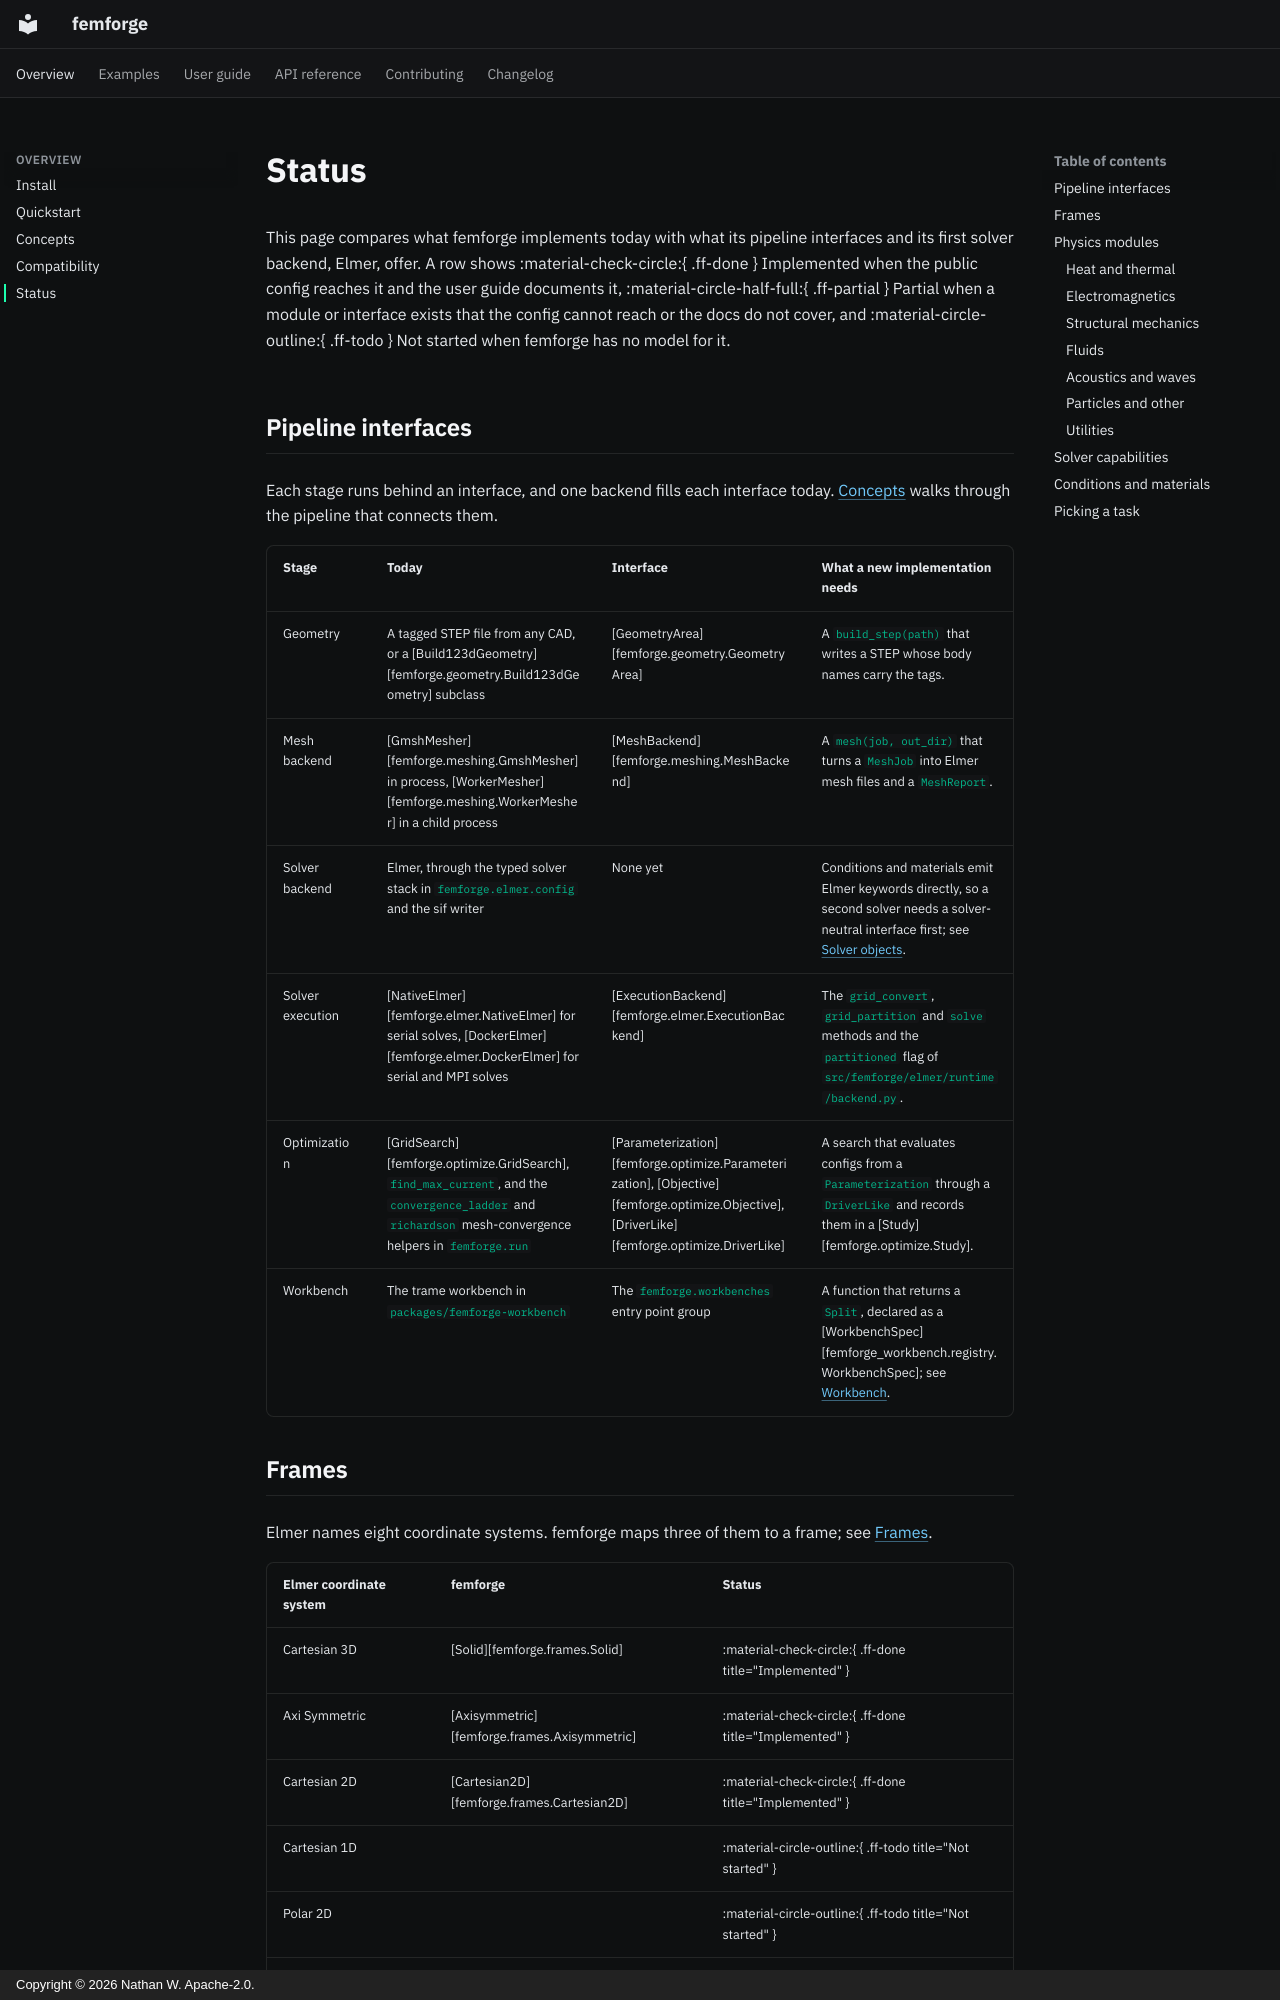

repository: femforge-io/femforge · page: overview/status/index.html · generator: mkdocs · copyright: Copyright © 2026 Nathan W. Apache-2.0.

# Status

This page compares what femforge implements today with what its pipeline interfaces and its first solver backend, Elmer, offer. A row shows :material-check-circle:{ .ff-done } Implemented when the public config reaches it and the user guide documents it, :material-circle-half-full:{ .ff-partial } Partial when a module or interface exists that the config cannot reach or the docs do not cover, and :material-circle-outline:{ .ff-todo } Not started when femforge has no model for it.

## Pipeline interfaces

Each stage runs behind an interface, and one backend fills each interface today. [Concepts](concepts.md) walks through the pipeline that connects them.

| Stage | Today | Interface | What a new implementation needs |
| --- | --- | --- | --- |
| Geometry | A tagged STEP file from any CAD, or a [Build123dGeometry][femforge.geometry.Build123dGeometry] subclass | [GeometryArea][femforge.geometry.GeometryArea] | A `build_step(path)` that writes a STEP whose body names carry the tags. |
| Mesh backend | [GmshMesher][femforge.meshing.GmshMesher] in process, [WorkerMesher][femforge.meshing.WorkerMesher] in a child process | [MeshBackend][femforge.meshing.MeshBackend] | A `mesh(job, out_dir)` that turns a `MeshJob` into Elmer mesh files and a `MeshReport`. |
| Solver backend | Elmer, through the typed solver stack in `femforge.elmer.config` and the sif writer | None yet | Conditions and materials emit Elmer keywords directly, so a second solver needs a solver-neutral interface first; see [Solver objects](../contributing/architecture/solver-objects.md). |
| Solver execution | [NativeElmer][femforge.elmer.NativeElmer] for serial solves, [DockerElmer][femforge.elmer.DockerElmer] for serial and MPI solves | [ExecutionBackend][femforge.elmer.ExecutionBackend] | The `grid_convert`, `grid_partition` and `solve` methods and the `partitioned` flag of `src/femforge/elmer/runtime/backend.py`. |
| Optimization | [GridSearch][femforge.optimize.GridSearch], `find_max_current`, and the `convergence_ladder` and `richardson` mesh-convergence helpers in `femforge.run` | [Parameterization][femforge.optimize.Parameterization], [Objective][femforge.optimize.Objective], [DriverLike][femforge.optimize.DriverLike] | A search that evaluates configs from a `Parameterization` through a `DriverLike` and records them in a [Study][femforge.optimize.Study]. |
| Workbench | The trame workbench in `packages/femforge-workbench` | The `femforge.workbenches` entry point group | A function that returns a `Split`, declared as a [WorkbenchSpec][femforge_workbench.registry.WorkbenchSpec]; see [Workbench](../user-guide/workbench.md). |
